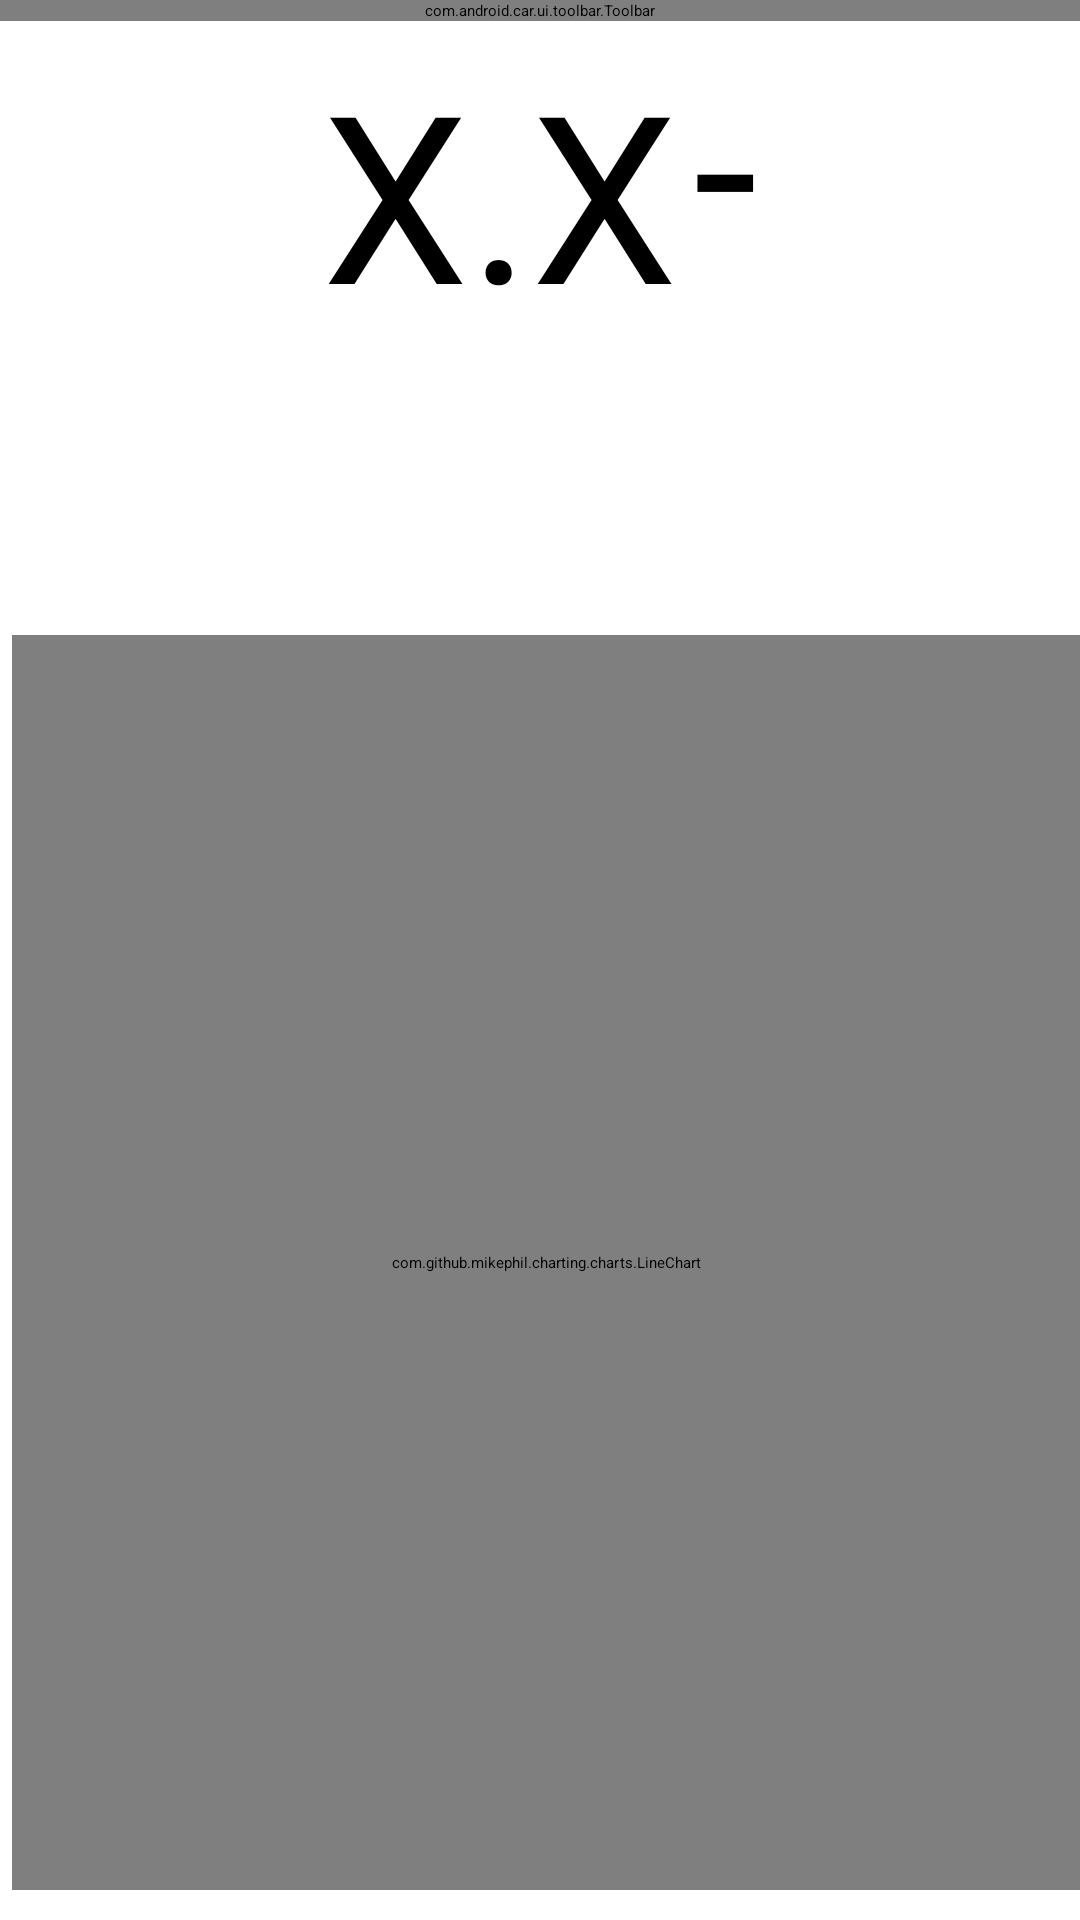

Layout XML and referenced resources for this Android screen:
<!-- AndroidManifest.xml: application theme Theme.DiabetesMonitor -->
<!-- res/layout/fragment_diabetes_monitor.xml -->
<?xml version="1.0" encoding="utf-8"?>
<androidx.constraintlayout.widget.ConstraintLayout xmlns:android="http://schemas.android.com/apk/res/android"
    xmlns:app="http://schemas.android.com/apk/res-auto"
    android:layout_width="match_parent"
    android:layout_height="match_parent">

    <com.android.car.ui.toolbar.Toolbar
        android:id="@+id/app_toolbar"
        android:layout_width="match_parent"
        android:layout_height="wrap_content"
        android:minHeight="?attr/actionBarSize"
        app:layout_constraintStart_toStartOf="parent"
        app:layout_constraintTop_toTopOf="parent"
        app:logo="@mipmap/diabetes_monitor_ic_launcher_round"
        app:title="Diabetes Monitor" />

    <LinearLayout
        android:id="@+id/glucoseData"
        android:layout_width="match_parent"
        android:layout_height="wrap_content"
        android:gravity="center"
        android:orientation="horizontal"
        app:layout_constraintEnd_toEndOf="parent"
        app:layout_constraintStart_toStartOf="parent"
        app:layout_constraintTop_toBottomOf="@id/app_toolbar">

        <TextView
            android:id="@+id/glucoseValueTxt"
            android:layout_width="wrap_content"
            android:layout_height="wrap_content"
            android:text="@string/undefined_glucose_value"
            android:textSize="78sp" />

        <TextView
            android:id="@+id/glucoseDirection"
            android:layout_width="wrap_content"
            android:layout_height="wrap_content"
            android:layout_marginStart="5dp"
            android:layout_marginBottom="10dp"
            android:text="@string/normal_glucose_direction"
            android:textAlignment="center"
            android:textSize="78sp" />
    </LinearLayout>

    <LinearLayout
        android:id="@+id/glucoseInformation"
        android:layout_width="match_parent"
        android:layout_height="wrap_content"
        android:layout_marginTop="5dp"
        android:baselineAligned="false"
        android:orientation="horizontal"
        app:layout_constraintEnd_toEndOf="parent"
        app:layout_constraintStart_toStartOf="parent"
        app:layout_constraintTop_toBottomOf="@id/glucoseData">

        <LinearLayout
            android:layout_width="0dp"
            android:layout_height="match_parent"
            android:layout_weight="1"
            android:orientation="vertical">

            <TextView
                android:layout_width="match_parent"
                android:layout_height="wrap_content"
                android:text="@string/difference"
                android:textAlignment="center"
                android:textColor="@android:color/white"
                android:textSize="30sp" />

            <TextView
                android:id="@+id/glucoseDiff"
                android:layout_width="match_parent"
                android:layout_height="wrap_content"
                android:text="@string/n_a"
                android:textAlignment="center"
                android:textColor="@android:color/white"
                android:textSize="34sp" />
        </LinearLayout>

        <LinearLayout
            android:layout_width="0dp"
            android:layout_height="match_parent"
            android:layout_weight="1"
            android:orientation="vertical">

            <TextView
                android:layout_width="match_parent"
                android:layout_height="wrap_content"
                android:text="@string/last_updated"
                android:textAlignment="center"
                android:textColor="@android:color/white"
                android:textSize="30sp" />

            <TextView
                android:id="@+id/lastUpdated"
                android:layout_width="match_parent"
                android:layout_height="wrap_content"
                android:text="@string/n_a"
                android:textAlignment="center"
                android:textColor="@android:color/white"
                android:textSize="34sp" />
        </LinearLayout>
    </LinearLayout>

    <com.github.mikephil.charting.charts.LineChart
        android:id="@+id/glucoseChart"
        android:layout_width="match_parent"
        android:layout_height="0dp"
        android:layout_marginStart="4dp"
        android:layout_marginBottom="10dp"
        app:layout_constraintBottom_toBottomOf="parent"
        app:layout_constraintStart_toStartOf="parent"
        app:layout_constraintTop_toBottomOf="@+id/glucoseInformation"
        app:layout_constraintVertical_bias="0.0" />

</androidx.constraintlayout.widget.ConstraintLayout>
<!-- resources referenced by this layout -->
<resources>
  <!-- mipmap diabetes_monitor_ic_launcher_round: png bitmap (mipmap-hdpi, 6096 bytes) -->
  <string name="difference">Difference</string>
  <string name="last_updated">Last Updated</string>
  <string name="n_a" translatable="false">N/A</string>
  <string name="normal_glucose_direction" translatable="false">-</string>
  <string name="undefined_glucose_value" translatable="false">X.X</string>
  <style name="Theme.DiabetesMonitor" parent="@style/Theme.CarUi">
          <item name="aboutLibrariesStyle">@style/CustomAboutLibrariesStyle</item>
      </style>
  <style name="CustomAboutLibrariesStyle" parent="">
          
          <item name="aboutLibrariesCardBackground">?cardBackgroundColor</item>
          <item name="aboutLibrariesDescriptionTitle">?android:textColorPrimary</item>
          <item name="aboutLibrariesDescriptionText">?android:textColorSecondary</item>
          <item name="aboutLibrariesDescriptionDivider">@color/opensource_divider</item>
          <item name="aboutLibrariesOpenSourceTitle">?android:textColorPrimary</item>
          <item name="aboutLibrariesOpenSourceText">?android:textColorSecondary</item>
          <item name="aboutLibrariesSpecialButtonText">?android:textColorPrimary</item>
          <item name="aboutLibrariesOpenSourceDivider">@color/opensource_divider</item>
      </style>
</resources>
